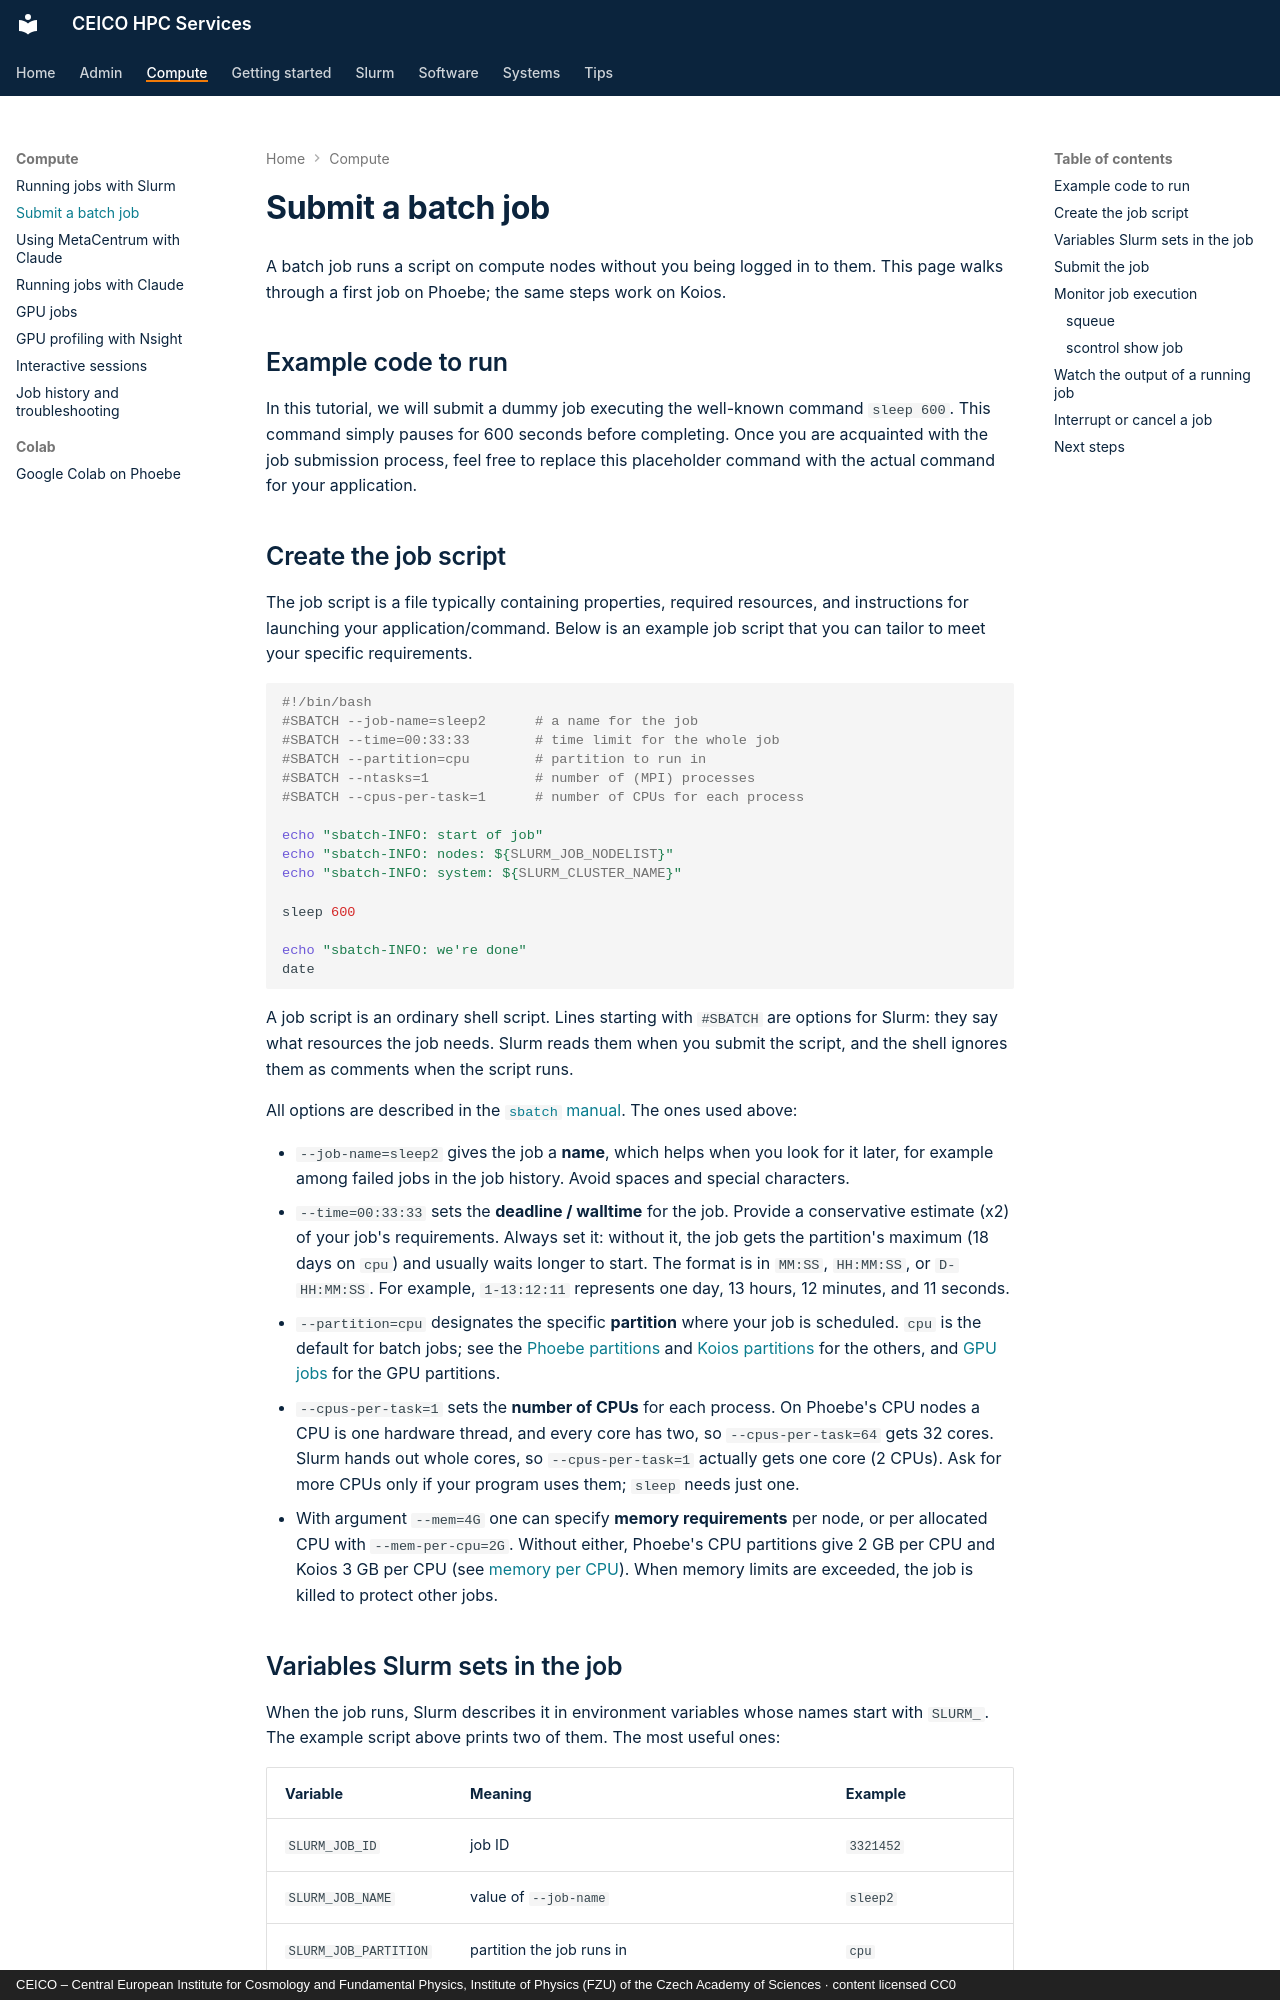

repository: ceico-cz/hpc-docs · page: compute/batch-jobs/index.html · generator: mkdocs · copyright: CEICO – Central European Institute for Cosmology and Fundamental Physics, Institute of Physics (FZU) of the Czech Academy of Sciences · content licensed CC0

---
title: "Submit a batch job"
wikijs_updated: 2023-11-16
description: "How to submit non-interactive batch job to cluster scheduler."
---

# Submit a batch job

A batch job runs a script on compute nodes without you being logged in to them. This page
walks through a first job on Phoebe; the same steps work on Koios.

## Example code to run

In this tutorial, we will submit a dummy job executing the well-known command `sleep 600`. This command simply pauses for 600 seconds before completing. Once you are acquainted with the job submission process, feel free to replace this placeholder command with the actual command for your application.
